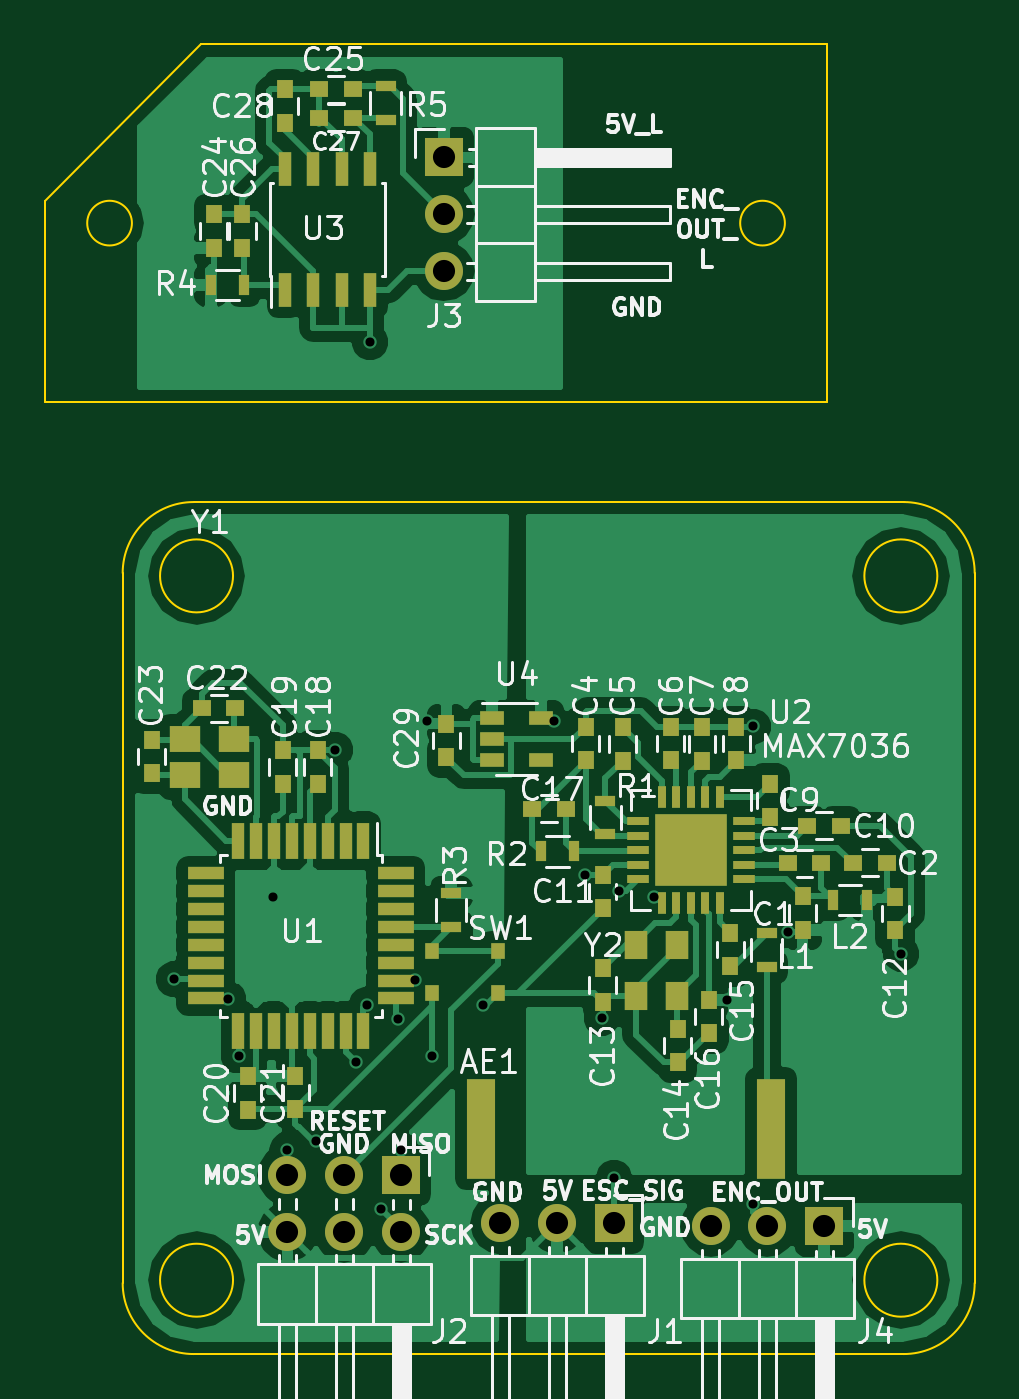
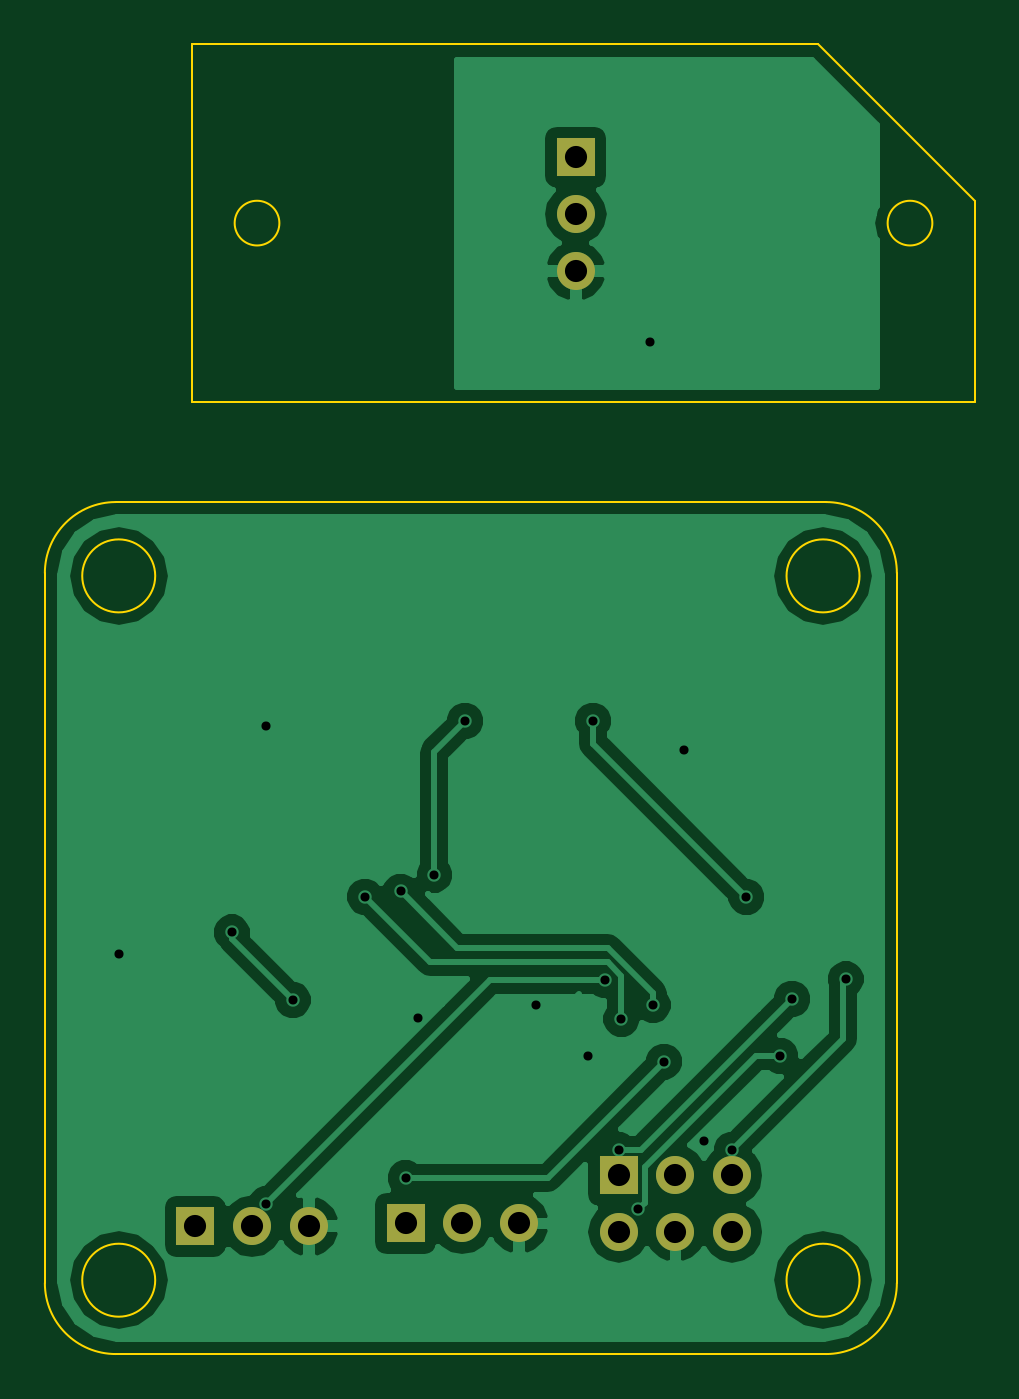
Circuit board: 10 layer files. Board 41.6 x 58.6 mm.
- bottom_copper: roller_blade-B.Cu.gbr (32820 bytes)
- bottom_mask: roller_blade-B.Mask.gbr (752 bytes)
- paste: roller_blade-B.Paste.gbr (264 bytes)
- bottom_silk: roller_blade-B.SilkS.gbr (265 bytes)
- outline: roller_blade-Edge.Cuts.gbr (1461 bytes)
- top_copper: roller_blade-F.Cu.gbr (79232 bytes)
- top_mask: roller_blade-F.Mask.gbr (5249 bytes)
- paste: roller_blade-F.Paste.gbr (4761 bytes)
- top_silk: roller_blade-F.SilkS.gbr (66786 bytes)
- drill: roller_blade.drl (771 bytes)

=== bottom_copper: roller_blade-B.Cu.gbr (32820 bytes, source omitted) ===
=== bottom_mask: roller_blade-B.Mask.gbr ===
G04 #@! TF.FileFunction,Soldermask,Bot*
%FSLAX46Y46*%
G04 Gerber Fmt 4.6, Leading zero omitted, Abs format (unit mm)*
G04 Created by KiCad (PCBNEW 4.0.7) date 04/10/18 01:59:35*
%MOMM*%
%LPD*%
G01*
G04 APERTURE LIST*
%ADD10C,0.100000*%
%ADD11R,1.700000X1.700000*%
%ADD12O,1.700000X1.700000*%
G04 APERTURE END LIST*
D10*
D11*
X108084932Y-92917346D03*
D12*
X108084932Y-95457346D03*
X108084932Y-97997346D03*
D11*
X115697000Y-140589000D03*
D12*
X113157000Y-140589000D03*
X110617000Y-140589000D03*
D11*
X106172000Y-138430000D03*
D12*
X106172000Y-140970000D03*
X103632000Y-138430000D03*
X103632000Y-140970000D03*
X101092000Y-138430000D03*
X101092000Y-140970000D03*
D11*
X125095000Y-140716000D03*
D12*
X122555000Y-140716000D03*
X120015000Y-140716000D03*
M02*

=== paste: roller_blade-B.Paste.gbr ===
G04 #@! TF.FileFunction,Paste,Bot*
%FSLAX46Y46*%
G04 Gerber Fmt 4.6, Leading zero omitted, Abs format (unit mm)*
G04 Created by KiCad (PCBNEW 4.0.7) date 04/10/18 01:59:35*
%MOMM*%
%LPD*%
G01*
G04 APERTURE LIST*
%ADD10C,0.100000*%
G04 APERTURE END LIST*
D10*
M02*

=== bottom_silk: roller_blade-B.SilkS.gbr ===
G04 #@! TF.FileFunction,Legend,Bot*
%FSLAX46Y46*%
G04 Gerber Fmt 4.6, Leading zero omitted, Abs format (unit mm)*
G04 Created by KiCad (PCBNEW 4.0.7) date 04/10/18 01:59:35*
%MOMM*%
%LPD*%
G01*
G04 APERTURE LIST*
%ADD10C,0.100000*%
G04 APERTURE END LIST*
D10*
M02*

=== outline: roller_blade-Edge.Cuts.gbr ===
G04 #@! TF.FileFunction,Profile,NP*
%FSLAX46Y46*%
G04 Gerber Fmt 4.6, Leading zero omitted, Abs format (unit mm)*
G04 Created by KiCad (PCBNEW 4.0.7) date 04/10/18 01:59:35*
%MOMM*%
%LPD*%
G01*
G04 APERTURE LIST*
%ADD10C,0.100000*%
G04 APERTURE END LIST*
D10*
X123339000Y-95854000D02*
G75*
G03X123339000Y-95854000I-1000000J0D01*
G01*
X125239000Y-87854000D02*
X97239000Y-87854000D01*
X90239000Y-94854000D02*
X97239000Y-87854000D01*
X90239000Y-103854000D02*
X90239000Y-94854000D01*
X125239000Y-103854000D02*
X90239000Y-103854000D01*
X94139000Y-95854000D02*
G75*
G03X94139000Y-95854000I-1000000J0D01*
G01*
X125239000Y-103854000D02*
X125239000Y-87854000D01*
X131826000Y-111502434D02*
X131826000Y-143252434D01*
X98659950Y-111629434D02*
G75*
G03X98659950Y-111629434I-1631950J0D01*
G01*
X128651000Y-108327434D02*
G75*
G02X131826000Y-111502434I0J-3175000D01*
G01*
X96901000Y-146427434D02*
G75*
G02X93726000Y-143252434I0J3175000D01*
G01*
X93726000Y-111502434D02*
G75*
G02X96901000Y-108327434I3175000J0D01*
G01*
X130155950Y-111629434D02*
G75*
G03X130155950Y-111629434I-1631950J0D01*
G01*
X93726000Y-143252434D02*
X93726000Y-111502434D01*
X98659950Y-143125434D02*
G75*
G03X98659950Y-143125434I-1631950J0D01*
G01*
X128651000Y-146427434D02*
X96901000Y-146427434D01*
X96901000Y-108327434D02*
X128651000Y-108327434D01*
X131826000Y-143252434D02*
G75*
G02X128651000Y-146427434I-3175000J0D01*
G01*
X130155950Y-143125434D02*
G75*
G03X130155950Y-143125434I-1631950J0D01*
G01*
M02*

=== top_copper: roller_blade-F.Cu.gbr (79232 bytes, source omitted) ===
=== top_mask: roller_blade-F.Mask.gbr ===
G04 #@! TF.FileFunction,Soldermask,Top*
%FSLAX46Y46*%
G04 Gerber Fmt 4.6, Leading zero omitted, Abs format (unit mm)*
G04 Created by KiCad (PCBNEW 4.0.7) date 04/10/18 01:59:35*
%MOMM*%
%LPD*%
G01*
G04 APERTURE LIST*
%ADD10C,0.100000*%
%ADD11R,0.550000X1.600000*%
%ADD12R,1.600000X0.550000*%
%ADD13R,0.800000X0.750000*%
%ADD14R,0.500000X0.900000*%
%ADD15R,0.750000X0.800000*%
%ADD16R,0.600000X1.550000*%
%ADD17R,0.900000X0.500000*%
%ADD18R,1.700000X1.700000*%
%ADD19O,1.700000X1.700000*%
%ADD20R,1.300000X4.500000*%
%ADD21R,0.650000X0.700000*%
%ADD22R,0.355600X0.965200*%
%ADD23R,0.965200X0.355600*%
%ADD24R,3.200400X3.200400*%
%ADD25R,1.060000X0.650000*%
%ADD26R,1.400000X1.200000*%
%ADD27R,1.050000X1.300000*%
G04 APERTURE END LIST*
D10*
D11*
X104492000Y-123473000D03*
X103692000Y-123473000D03*
X102892000Y-123473000D03*
X102092000Y-123473000D03*
X101292000Y-123473000D03*
X100492000Y-123473000D03*
X99692000Y-123473000D03*
X98892000Y-123473000D03*
D12*
X97442000Y-124923000D03*
X97442000Y-125723000D03*
X97442000Y-126523000D03*
X97442000Y-127323000D03*
X97442000Y-128123000D03*
X97442000Y-128923000D03*
X97442000Y-129723000D03*
X97442000Y-130523000D03*
D11*
X98892000Y-131973000D03*
X99692000Y-131973000D03*
X100492000Y-131973000D03*
X101292000Y-131973000D03*
X102092000Y-131973000D03*
X102892000Y-131973000D03*
X103692000Y-131973000D03*
X104492000Y-131973000D03*
D12*
X105942000Y-130523000D03*
X105942000Y-129723000D03*
X105942000Y-128923000D03*
X105942000Y-128123000D03*
X105942000Y-127323000D03*
X105942000Y-126523000D03*
X105942000Y-125723000D03*
X105942000Y-124923000D03*
D13*
X104020932Y-89869346D03*
X102520932Y-89869346D03*
D14*
X99170932Y-98632346D03*
X97670932Y-98632346D03*
D15*
X99067932Y-95457346D03*
X99067932Y-96957346D03*
X100972932Y-89869346D03*
X100972932Y-91369346D03*
X97797932Y-95457346D03*
X97797932Y-96957346D03*
D16*
X100972932Y-98825346D03*
X102242932Y-98825346D03*
X103512932Y-98825346D03*
X104782932Y-98825346D03*
X104782932Y-93425346D03*
X103512932Y-93425346D03*
X102242932Y-93425346D03*
X100972932Y-93425346D03*
D17*
X105481432Y-91242346D03*
X105481432Y-89742346D03*
D18*
X108084932Y-92917346D03*
D19*
X108084932Y-95457346D03*
X108084932Y-97997346D03*
D13*
X104020932Y-91139346D03*
X102520932Y-91139346D03*
D15*
X95020000Y-120453000D03*
X95020000Y-118953000D03*
D20*
X109730000Y-136350000D03*
X122730000Y-136350000D03*
D15*
X124129800Y-127457200D03*
X124129800Y-125957200D03*
D13*
X127889000Y-124460000D03*
X126389000Y-124460000D03*
X124968000Y-124485400D03*
X123468000Y-124485400D03*
D15*
X114427000Y-118376000D03*
X114427000Y-119876000D03*
X116078000Y-119888000D03*
X116078000Y-118388000D03*
X118237000Y-118376000D03*
X118237000Y-119876000D03*
X119634000Y-118388000D03*
X119634000Y-119888000D03*
X121158000Y-119876000D03*
X121158000Y-118376000D03*
X122682000Y-120928000D03*
X122682000Y-122428000D03*
D13*
X125833000Y-122809000D03*
X124333000Y-122809000D03*
D15*
X115189000Y-126492000D03*
X115189000Y-124992000D03*
X128270000Y-127484000D03*
X128270000Y-125984000D03*
X115189000Y-130683000D03*
X115189000Y-129183000D03*
X118540000Y-133380000D03*
X118540000Y-131880000D03*
X120900000Y-129080000D03*
X120900000Y-127580000D03*
X119930000Y-132090000D03*
X119930000Y-130590000D03*
D13*
X113538000Y-122047000D03*
X112038000Y-122047000D03*
D15*
X102450000Y-119423000D03*
X102450000Y-120923000D03*
X100890000Y-119433000D03*
X100890000Y-120933000D03*
X99322000Y-135503000D03*
X99322000Y-134003000D03*
X101442000Y-135483000D03*
X101442000Y-133983000D03*
D13*
X98770000Y-117553000D03*
X97270000Y-117553000D03*
D15*
X108204000Y-119737000D03*
X108204000Y-118237000D03*
D18*
X115697000Y-140589000D03*
D19*
X113157000Y-140589000D03*
X110617000Y-140589000D03*
D18*
X106172000Y-138430000D03*
D19*
X106172000Y-140970000D03*
X103632000Y-138430000D03*
X103632000Y-140970000D03*
X101092000Y-138430000D03*
X101092000Y-140970000D03*
D17*
X122520000Y-129120000D03*
X122520000Y-127620000D03*
D14*
X127000000Y-126111000D03*
X125500000Y-126111000D03*
D17*
X115316000Y-123190000D03*
X115316000Y-121690000D03*
D14*
X112419000Y-123952000D03*
X113919000Y-123952000D03*
D17*
X108420000Y-125813000D03*
X108420000Y-127313000D03*
D21*
X110500000Y-130283000D03*
X107550000Y-130283000D03*
X107550000Y-128383000D03*
X110500000Y-128383000D03*
D22*
X117836001Y-126268000D03*
X118486002Y-126268000D03*
X119136001Y-126268000D03*
X119786000Y-126268000D03*
X120436001Y-126268000D03*
D23*
X121510901Y-125193100D03*
X121510901Y-124543099D03*
X121510901Y-123893100D03*
X121510901Y-123243101D03*
X121510901Y-122593100D03*
D22*
X120436001Y-121518200D03*
X119786000Y-121518200D03*
X119136001Y-121518200D03*
X118486002Y-121518200D03*
X117836001Y-121518200D03*
D23*
X116761101Y-122593100D03*
X116761101Y-123243101D03*
X116761101Y-123893100D03*
X116761101Y-124543099D03*
X116761101Y-125193100D03*
D24*
X119136001Y-123893100D03*
D25*
X110236000Y-117983000D03*
X110236000Y-118933000D03*
X110236000Y-119883000D03*
X112436000Y-119883000D03*
X112436000Y-117983000D03*
D26*
X98720000Y-118923000D03*
X96520000Y-118923000D03*
X96520000Y-120523000D03*
X98720000Y-120523000D03*
D27*
X116677000Y-130436000D03*
X116677000Y-128136000D03*
X118527000Y-130436000D03*
X118527000Y-128136000D03*
D18*
X125095000Y-140716000D03*
D19*
X122555000Y-140716000D03*
X120015000Y-140716000D03*
M02*

=== paste: roller_blade-F.Paste.gbr ===
G04 #@! TF.FileFunction,Paste,Top*
%FSLAX46Y46*%
G04 Gerber Fmt 4.6, Leading zero omitted, Abs format (unit mm)*
G04 Created by KiCad (PCBNEW 4.0.7) date 04/10/18 01:59:35*
%MOMM*%
%LPD*%
G01*
G04 APERTURE LIST*
%ADD10C,0.100000*%
%ADD11R,0.550000X1.600000*%
%ADD12R,1.600000X0.550000*%
%ADD13R,0.800000X0.750000*%
%ADD14R,0.500000X0.900000*%
%ADD15R,0.750000X0.800000*%
%ADD16R,0.600000X1.550000*%
%ADD17R,0.900000X0.500000*%
%ADD18R,1.300000X4.500000*%
%ADD19R,0.650000X0.700000*%
%ADD20R,0.355600X0.965200*%
%ADD21R,0.965200X0.355600*%
%ADD22R,3.200400X3.200400*%
%ADD23R,1.060000X0.650000*%
%ADD24R,1.400000X1.200000*%
%ADD25R,1.050000X1.300000*%
G04 APERTURE END LIST*
D10*
D11*
X104492000Y-123473000D03*
X103692000Y-123473000D03*
X102892000Y-123473000D03*
X102092000Y-123473000D03*
X101292000Y-123473000D03*
X100492000Y-123473000D03*
X99692000Y-123473000D03*
X98892000Y-123473000D03*
D12*
X97442000Y-124923000D03*
X97442000Y-125723000D03*
X97442000Y-126523000D03*
X97442000Y-127323000D03*
X97442000Y-128123000D03*
X97442000Y-128923000D03*
X97442000Y-129723000D03*
X97442000Y-130523000D03*
D11*
X98892000Y-131973000D03*
X99692000Y-131973000D03*
X100492000Y-131973000D03*
X101292000Y-131973000D03*
X102092000Y-131973000D03*
X102892000Y-131973000D03*
X103692000Y-131973000D03*
X104492000Y-131973000D03*
D12*
X105942000Y-130523000D03*
X105942000Y-129723000D03*
X105942000Y-128923000D03*
X105942000Y-128123000D03*
X105942000Y-127323000D03*
X105942000Y-126523000D03*
X105942000Y-125723000D03*
X105942000Y-124923000D03*
D13*
X104020932Y-89869346D03*
X102520932Y-89869346D03*
D14*
X99170932Y-98632346D03*
X97670932Y-98632346D03*
D15*
X99067932Y-95457346D03*
X99067932Y-96957346D03*
X100972932Y-89869346D03*
X100972932Y-91369346D03*
X97797932Y-95457346D03*
X97797932Y-96957346D03*
D16*
X100972932Y-98825346D03*
X102242932Y-98825346D03*
X103512932Y-98825346D03*
X104782932Y-98825346D03*
X104782932Y-93425346D03*
X103512932Y-93425346D03*
X102242932Y-93425346D03*
X100972932Y-93425346D03*
D17*
X105481432Y-91242346D03*
X105481432Y-89742346D03*
D13*
X104020932Y-91139346D03*
X102520932Y-91139346D03*
D15*
X95020000Y-120453000D03*
X95020000Y-118953000D03*
D18*
X109730000Y-136350000D03*
X122730000Y-136350000D03*
D15*
X124129800Y-127457200D03*
X124129800Y-125957200D03*
D13*
X127889000Y-124460000D03*
X126389000Y-124460000D03*
X124968000Y-124485400D03*
X123468000Y-124485400D03*
D15*
X114427000Y-118376000D03*
X114427000Y-119876000D03*
X116078000Y-119888000D03*
X116078000Y-118388000D03*
X118237000Y-118376000D03*
X118237000Y-119876000D03*
X119634000Y-118388000D03*
X119634000Y-119888000D03*
X121158000Y-119876000D03*
X121158000Y-118376000D03*
X122682000Y-120928000D03*
X122682000Y-122428000D03*
D13*
X125833000Y-122809000D03*
X124333000Y-122809000D03*
D15*
X115189000Y-126492000D03*
X115189000Y-124992000D03*
X128270000Y-127484000D03*
X128270000Y-125984000D03*
X115189000Y-130683000D03*
X115189000Y-129183000D03*
X118540000Y-133380000D03*
X118540000Y-131880000D03*
X120900000Y-129080000D03*
X120900000Y-127580000D03*
X119930000Y-132090000D03*
X119930000Y-130590000D03*
D13*
X113538000Y-122047000D03*
X112038000Y-122047000D03*
D15*
X102450000Y-119423000D03*
X102450000Y-120923000D03*
X100890000Y-119433000D03*
X100890000Y-120933000D03*
X99322000Y-135503000D03*
X99322000Y-134003000D03*
X101442000Y-135483000D03*
X101442000Y-133983000D03*
D13*
X98770000Y-117553000D03*
X97270000Y-117553000D03*
D15*
X108204000Y-119737000D03*
X108204000Y-118237000D03*
D17*
X122520000Y-129120000D03*
X122520000Y-127620000D03*
D14*
X127000000Y-126111000D03*
X125500000Y-126111000D03*
D17*
X115316000Y-123190000D03*
X115316000Y-121690000D03*
D14*
X112419000Y-123952000D03*
X113919000Y-123952000D03*
D17*
X108420000Y-125813000D03*
X108420000Y-127313000D03*
D19*
X110500000Y-130283000D03*
X107550000Y-130283000D03*
X107550000Y-128383000D03*
X110500000Y-128383000D03*
D20*
X117836001Y-126268000D03*
X118486002Y-126268000D03*
X119136001Y-126268000D03*
X119786000Y-126268000D03*
X120436001Y-126268000D03*
D21*
X121510901Y-125193100D03*
X121510901Y-124543099D03*
X121510901Y-123893100D03*
X121510901Y-123243101D03*
X121510901Y-122593100D03*
D20*
X120436001Y-121518200D03*
X119786000Y-121518200D03*
X119136001Y-121518200D03*
X118486002Y-121518200D03*
X117836001Y-121518200D03*
D21*
X116761101Y-122593100D03*
X116761101Y-123243101D03*
X116761101Y-123893100D03*
X116761101Y-124543099D03*
X116761101Y-125193100D03*
D22*
X119136001Y-123893100D03*
D23*
X110236000Y-117983000D03*
X110236000Y-118933000D03*
X110236000Y-119883000D03*
X112436000Y-119883000D03*
X112436000Y-117983000D03*
D24*
X98720000Y-118923000D03*
X96520000Y-118923000D03*
X96520000Y-120523000D03*
X98720000Y-120523000D03*
D25*
X116677000Y-130436000D03*
X116677000Y-128136000D03*
X118527000Y-130436000D03*
X118527000Y-128136000D03*
M02*

=== top_silk: roller_blade-F.SilkS.gbr (66786 bytes, source omitted) ===
=== drill: roller_blade.drl ===
M48
;DRILL file {KiCad 4.0.7} date 04/10/18 01:59:28
;FORMAT={2:4/ absolute / inch / suppress leading zeros}
FMAT,2
INCH,TZ
T1C0.016
T2C0.039
%
G90
G05
M72
T1
X37800Y-51050
X38750Y-51400
X38950Y-52400
X39550Y-49600
X39800Y-54050
X40300Y-53900
X40640Y-47010
X41000Y-52500
X41198Y-51502
X41253Y-39832
X41450Y-55100
X41750Y-51750
X41800Y-54050
X42041Y-51061
X42250Y-46500
X42343Y-52393
X43250Y-51500
X44500Y-46500
X45041Y-49209
X45330Y-51730
X45550Y-54550
X45638Y-49505
X46260Y-49603
X47537Y-51413
X48000Y-46600
X48000Y-55000
X48610Y-50225
X50600Y-50600
T2
X39800Y-54500
X39800Y-55500
X40800Y-54500
X40800Y-55500
X41800Y-54500
X41800Y-55500
X42553Y-36582
X42553Y-37582
X42553Y-38582
X43550Y-55350
X44550Y-55350
X45550Y-55350
X47250Y-55400
X48250Y-55400
X49250Y-55400
T0
M30

